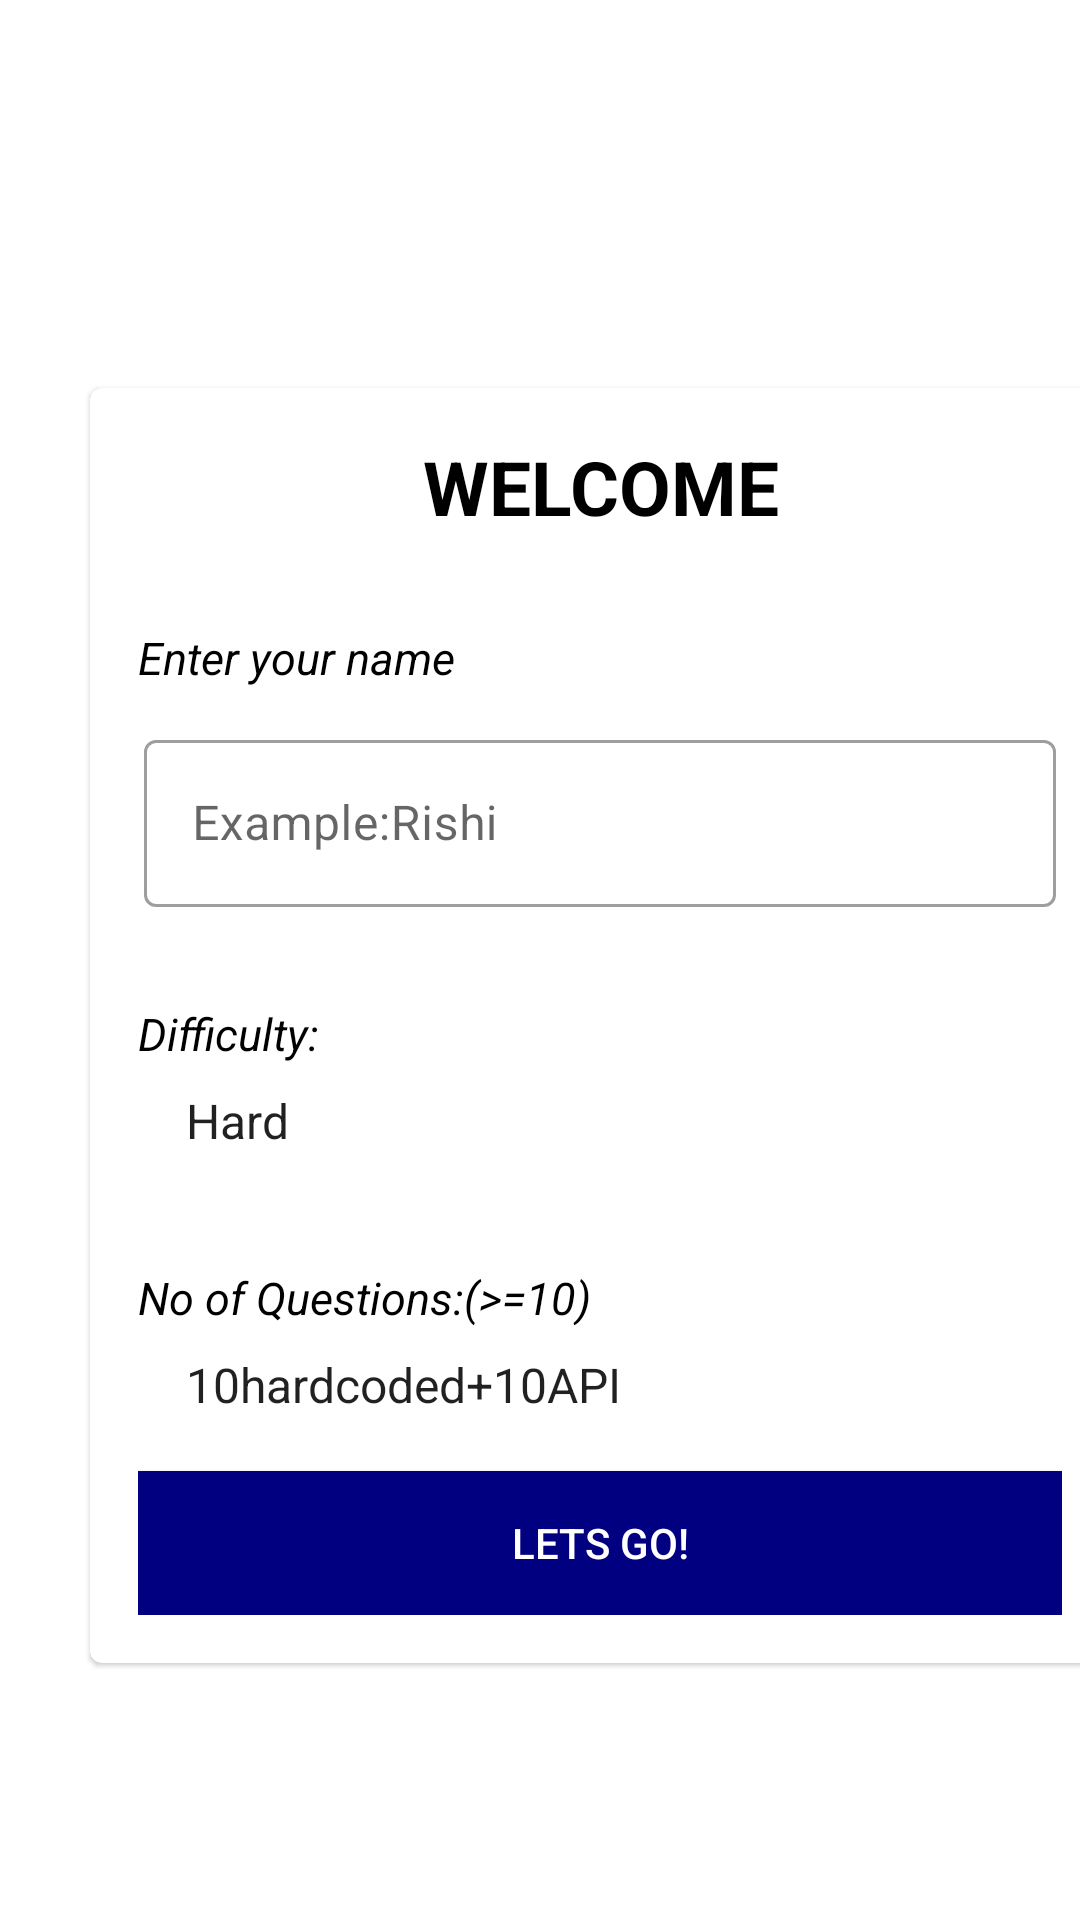

Android layout source for this screen:
<!-- AndroidManifest.xml: activity theme Theme.QUIZAPP -->
<!-- res/layout/activity_main.xml -->
<?xml version="1.0" encoding="utf-8"?>
<LinearLayout xmlns:android="http://schemas.android.com/apk/res/android"
    xmlns:tools="http://schemas.android.com/tools"
    android:id="@+id/bg"
    android:layout_width="match_parent"
    android:layout_height="match_parent"
    android:background="@drawable/ic_bg"
    android:gravity="center"
    android:orientation="vertical">

    <TextView
        android:id="@+id/textView"
        android:layout_width="match_parent"
        android:layout_height="wrap_content"
        android:layout_marginBottom="30dp"
        android:gravity="center"
        android:text="TRIVIA QUIZ"
        android:textColor="@color/white"
        android:textSize="25sp"
        android:textStyle="bold"
        tools:ignore="DuplicateIds" />

    <com.google.android.material.card.MaterialCardView
        android:layout_width="match_parent"
        android:layout_height="wrap_content"
        android:layout_marginStart="20dp"
        android:layout_marginLeft="1dp"
        android:layout_marginBottom="20dp"
        android:layout_gravity="center"
        android:background="@color/white">

        <LinearLayout
            android:layout_width="match_parent"
            android:layout_height="wrap_content"
            android:layout_margin="16dp"
            android:orientation="vertical">

            <TextView
                android:id="@+id/textView"
                android:layout_width="match_parent"
                android:layout_height="wrap_content"
                android:gravity="center"
                android:text="WELCOME"
                android:textColor="#000000"
                android:textSize="25sp"
                android:textStyle="bold"
                tools:ignore="DuplicateIds" />

            <TextView
                android:id="@+id/textView"
                android:layout_width="match_parent"
                android:layout_height="wrap_content"
                android:layout_marginTop="30dp"
                android:gravity="left"
                android:text="Enter your name"
                android:textColor="#000000"
                android:textSize="15sp"
                android:textStyle="italic"
                tools:ignore="DuplicateIds" />

            <com.google.android.material.textfield.TextInputLayout
                style="@style/Widget.MaterialComponents.TextInputLayout.OutlinedBox"
                android:layout_width="match_parent"
                android:layout_height="wrap_content"
                android:layout_marginTop="10dp"
                android:padding="2dp">

                <androidx.appcompat.widget.AppCompatEditText
                    android:id="@+id/nme"
                    android:layout_width="match_parent"
                    android:layout_height="wrap_content"
                    android:hint="Example:Rishi"
                    android:inputType="text">

                </androidx.appcompat.widget.AppCompatEditText>
            </com.google.android.material.textfield.TextInputLayout>

            <TextView
                android:id="@+id/textView"
                android:layout_width="match_parent"
                android:layout_height="wrap_content"
                android:layout_marginTop="30dp"
                android:gravity="left"
                android:text="Difficulty:"
                android:textColor="#000000"
                android:textSize="15sp"
                android:textStyle="italic"
                tools:ignore="DuplicateIds" />

            <Spinner
                android:layout_width="match_parent"
                android:layout_height="wrap_content"
                android:background="@color/white"
                android:entries="@array/options"
                android:padding="8dp"
                android:textColor="@android:color/black">

            </Spinner>

            <TextView
                android:id="@+id/textView"
                android:layout_width="match_parent"
                android:layout_height="wrap_content"
                android:layout_marginTop="30dp"
                android:gravity="left"
                android:text="No of Questions:(>=10)"
                android:textColor="#000000"
                android:textSize="15sp"
                android:textStyle="italic"
                tools:ignore="DuplicateIds" />


            <Spinner
                android:id="@+id/spinner"
                android:layout_width="match_parent"
                android:layout_height="wrap_content"
                android:background="@color/white"
                android:entries="@array/spinner_options"
                android:padding="8dp"
                android:textColor="@android:color/black">

            </Spinner>

            <Button
                android:id="@+id/button1"
                android:layout_width="match_parent"
                android:layout_height="wrap_content"
                android:layout_marginTop="10dp"
                android:background="#000080"
                android:text="Lets Go!"
                android:textColor="@color/white"
                android:textAlignment="center">

            </Button>
        </LinearLayout>

    </com.google.android.material.card.MaterialCardView>

</LinearLayout>
<!-- resources referenced by this layout -->
<resources>
  <string-array name="options">
          <item>Hard</item>
          <item>Easy</item>
          <item>Medium</item>
      </string-array>
  <string-array name="spinner_options">
        <item>10hardcoded+10API</item>
      </string-array>
  <style name="Theme.QUIZAPP" parent="Theme.MaterialComponents.Light" />
  <!-- not gathered from this repository: default colours our renderer supplied (Android Studio template values) -->
  <color name="white">#FFFFFFFF</color>
</resources>
